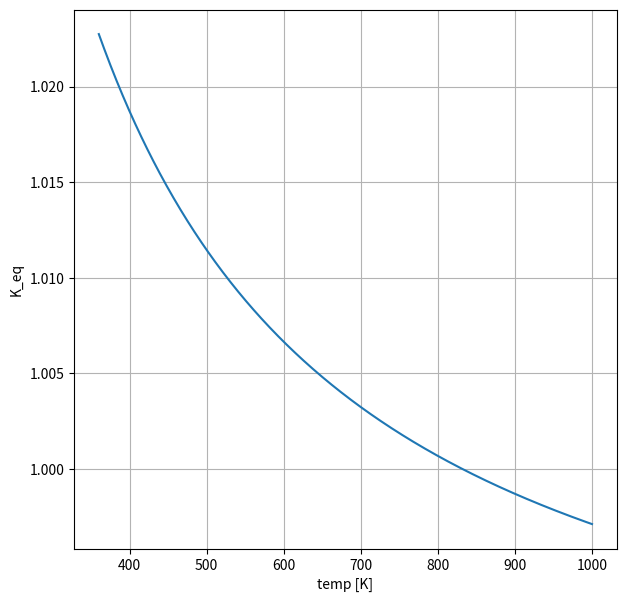
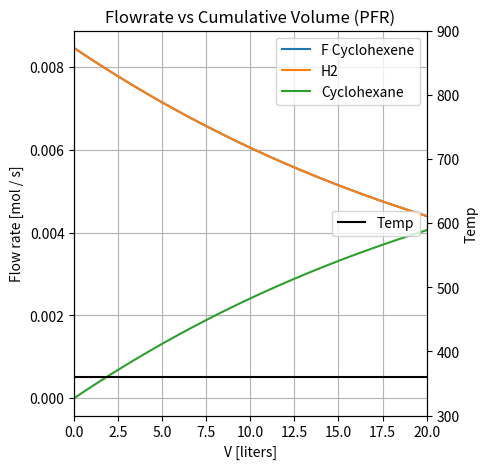

These charts were generated, in order, by the following Python code:

import math

import numpy as np
from scipy.integrate import odeint
import matplotlib.pyplot as plt


ua_v = 50
cp_f = 60
f_hx = 10
cp_hx = 7

pressure = 1 # atm
const_r = 0.082057 # L atm K−1 mol−1
const_r_J = 8.314 # J / mol K
c_h = 0.01692573879495781 / 2.0

k_f = 1e3
k_b = 1e3

dG = -76200 # J / mol
e_a_diff = dG + const_r_J * 298.15 * math.log(k_f / k_b)
e_a_diff
e_a_f = 5000 # J / mol
e_a_b = e_a_f - e_a_diff
e_a_b

desired_conversion = 0.5

temps = np.linspace(360, 1000, 641)
y = np.exp(-(-118.78 / (const_r_J * temps) + 0.14294  / const_r_J))

fig1 = plt.figure(figsize=(7,7))
ax = fig1.add_subplot(1, 1, 1)
ax.plot(temps, y, zorder=2)
ax.set_xlabel('temp [K]')
ax.set_ylabel('K_eq')
ax.grid(linestyle='-', color='0.7', zorder=0)
# fig.savefig("conc-vs-time.png", dpi=288)


t_opt = (e_a_b - e_a_f)  / (const_r_J * math.log(((e_a_b * k_b) / (e_a_f * k_f)) * (desired_conversion / (1 - desired_conversion))))
t_opt


def reactor_func(vars, t):
    """
        Define the right-hand side of equation dy/dt = a*y
    """
    f0, f1, f2, temp, temp_hx = vars
    k1 = 1
    # k1 = 1 * np.exp(-50000 / (8.31451 * temp))

    total_flow = f0 + f1 + f2  # mol / s
    ig_volumetric_flow = pressure / (const_r * temp) # mol / L
    r1 = k1 * f0 * f1 * (ig_volumetric_flow / total_flow) ** 2 # mol / L s

    dTdV = 0 #(30000 * r1  + 34000 * r2 - ua_v * (temp - temp_hx)) / ((f0 + f1 + f2 + f3 + f4 + f5) * cp_f)
    dTedVs = 0 # ua_v * (temp - temp_hx) / (f_hx * cp_hx)
    return np.array([-r1, -r1, r1, dTdV, dTedVs])

# Initial concentrations
f0 = [c_h, c_h, 0, 360.00, 463.15]

t_end = 20
num_points = 100
t = np.linspace(0, t_end, num_points)

# Solve the equation.
y = odeint(reactor_func, f0, t)

fig = plt.figure(figsize=(10,5))
ax = fig.add_subplot(1, 2, 1)
ax.plot(t, y[:,0], zorder=2, label="F Cyclohexene")
ax.plot(t, y[:,1], zorder=2, label="H2")
ax.plot(t, y[:,2], zorder=2, label="Cyclohexane")


ax.set_xlim(0, 0.010)
ax.set_xlim(0,t_end)
ax.grid(linestyle='-', color='0.7', zorder=0)
ax.set_xlabel('V [liters]')
ax.set_ylabel('Flow rate [mol / s]')
ax.legend(loc='upper right')


ax2 = ax.twinx()
ax2.plot(t, y[:,3], zorder=2, label='Temp', color='black')
ax2.set_ylim(300, 900)
ax2.set_ylabel('Temp')
ax2.legend(loc='right')

conversion_85 = [i for i,yval in enumerate(y) if yval[0] < 0.15*f0[0]]
subheader = ""
temp_subheader = ""
if conversion_85:
    volume_at_conversion_85 = conversion_85[0] * (t_end / num_points)
    temp_at_conversion_85 = y[conversion_85[0],3]
    subheader = "\nVolume at 85%% conversion:  %2.1f L" % volume_at_conversion_85
    temp_subheader = "\nTemp at 85%% conversion:  %2.1f K" % temp_at_conversion_85
    ax.axvspan(0,volume_at_conversion_85, color='0.9')

ax.set_title("Flowrate vs Cumulative Volume (PFR)" + subheader)


# ax = fig.add_subplot(1, 2, 2)
# ax.plot(t, y[:,6], zorder=2)
# ax.plot(t, y[:,7], zorder=2)
# ax.legend(["T reactor", "T HX"])
# ax.set_xlabel('V [liters]')
# ax.set_ylabel('Temp [K]')
# ax.grid(linestyle='-', color='0.7', zorder=0)
# ax.set_xlim(0,t_end)
# ax.set_ylim(450, 700)
# temp_subheader = "\nUA/V = %2.1f" % ua_v
# ax.set_title('Temp vs Cumulative Volume (PFR)' + temp_subheader)
# ax.axhspan(450,673.15, color='0.9')
# fig.savefig("pfr-flow-vs-vol.png", dpi=288)
